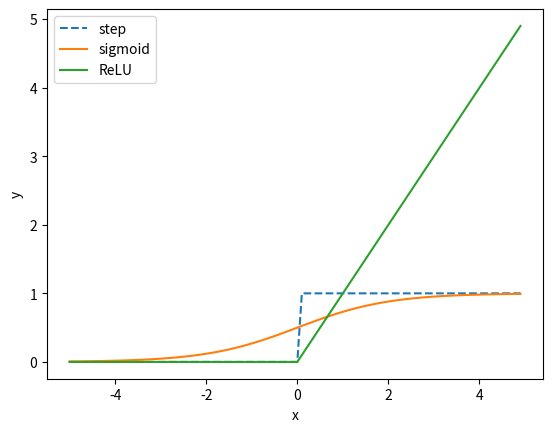

This figure's Python source:
import numpy as np
import matplotlib.pylab as plt


def step_function(x):  # Only takes a number
    if x > 0:
        return 1
    else:
        return 0


def step_function_array(x):  # It can takes an array
    y = x > 0  # It will compare each element of the array with 0
    return y.astype(np.int_)  # It will convert the boolean array to int array


def sigmoid(x):
    return 1 / (1 + np.exp(-x))


def relu(x):
    return np.maximum(0, x)


x1 = np.arange(-5.0, 5.0, 0.1)
y1 = step_function_array(x1)

x2 = np.arange(-5.0, 5.0, 0.1)
y2 = sigmoid(x2)

x3 = np.arange(-5.0, 5.0, 0.1)
y3 = relu(x3)

plt.plot(x1, y1, linestyle="--", label="step")
plt.plot(x2, y2, label="sigmoid")
plt.plot(x3, y3, label="ReLU")
plt.xlabel("x")
plt.ylabel("y")
plt.legend()
plt.show()
